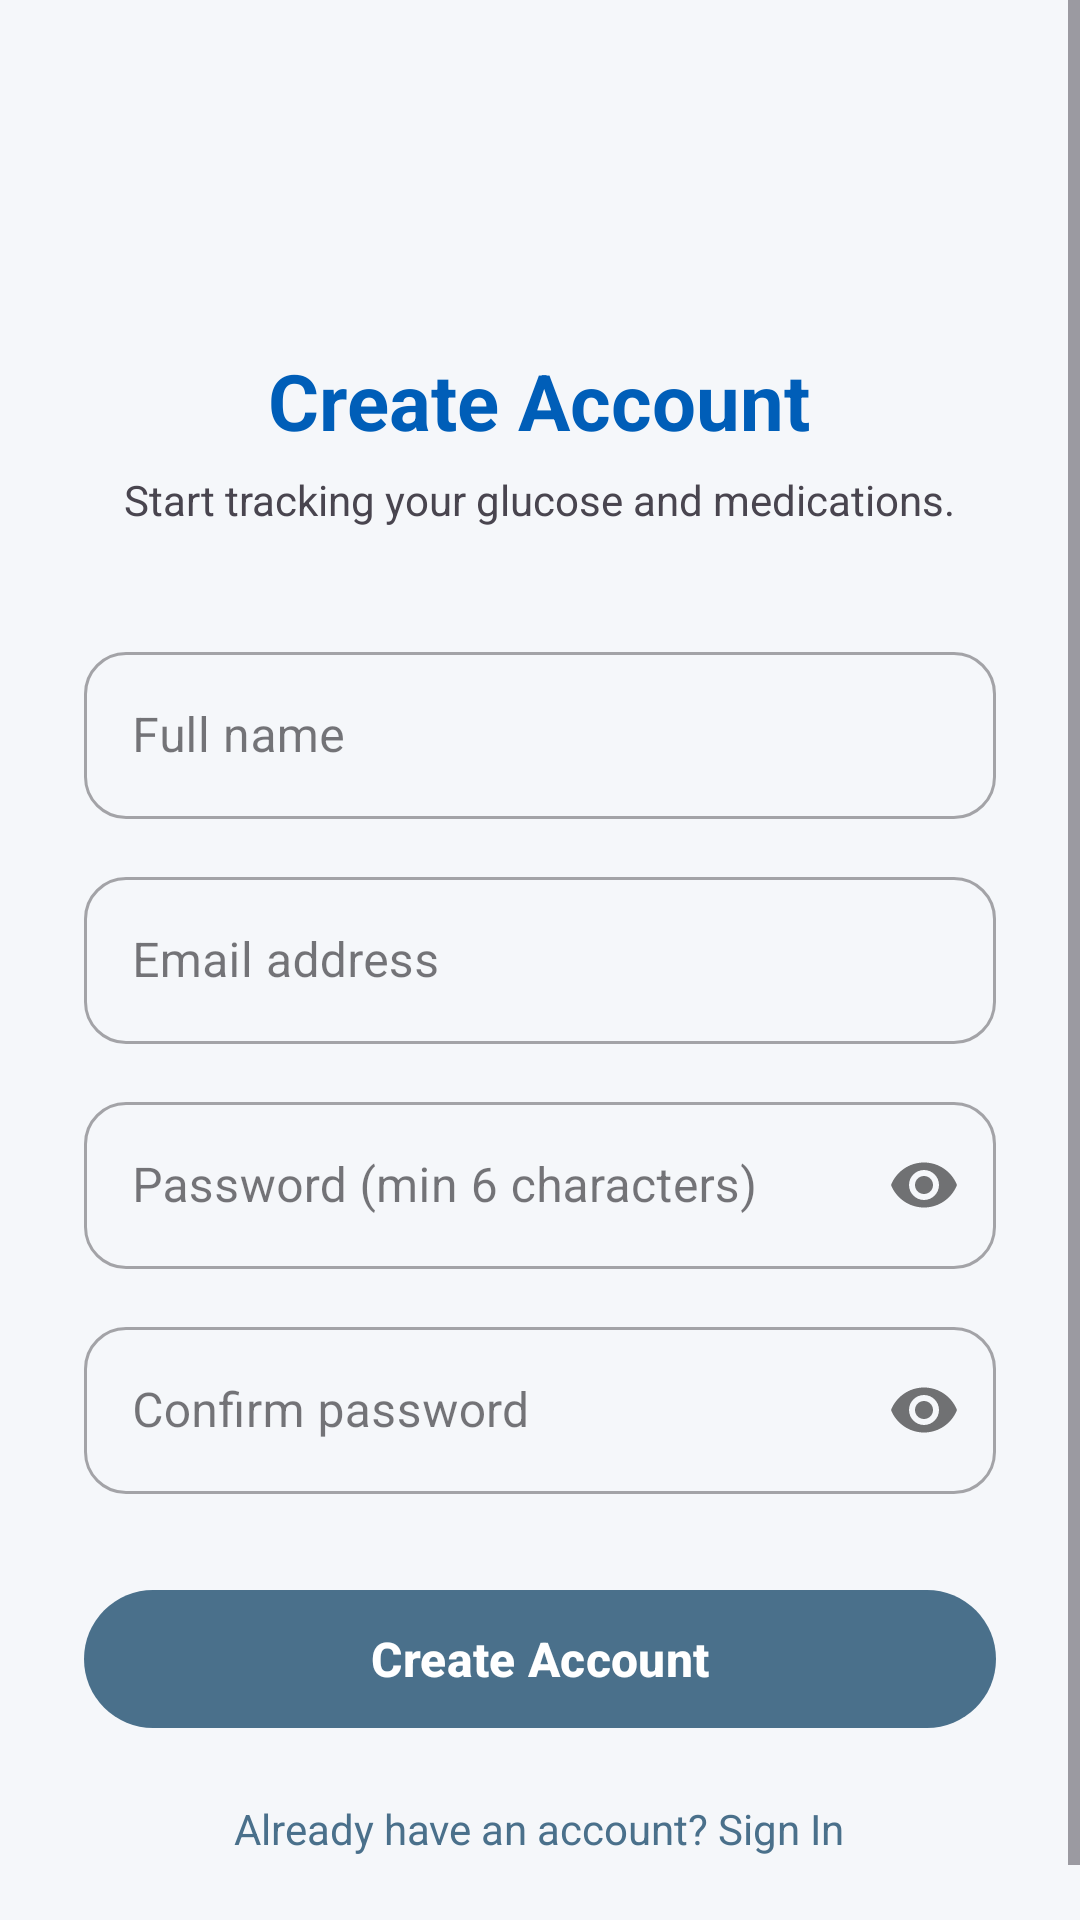

Reconstruct the res/layout file that produces this screen, plus the resources it refers to.
<!-- AndroidManifest.xml: application theme Theme.GlucoCare -->
<!-- res/layout/activity_signup.xml -->
<?xml version="1.0" encoding="utf-8"?>
<ScrollView xmlns:android="http://schemas.android.com/apk/res/android"
    xmlns:app="http://schemas.android.com/apk/res-auto"
    android:layout_width="match_parent"
    android:layout_height="match_parent"
    android:background="@color/bg"
    android:fillViewport="true">

    <LinearLayout
        android:layout_width="match_parent"
        android:layout_height="wrap_content"
        android:orientation="vertical"
        android:gravity="center_horizontal"
        android:paddingStart="28dp"
        android:paddingEnd="28dp"
        android:paddingTop="56dp"
        android:paddingBottom="40dp">

        
        <ImageButton
            android:id="@+id/btnBack"
            android:layout_width="40dp"
            android:layout_height="40dp"
            android:layout_gravity="start"
            android:background="@drawable/bg_icon_button"
            android:src="@drawable/ic_arrow_back"
            android:contentDescription="Back"
            android:scaleType="centerInside"
            android:padding="8dp"
            app:tint="@color/primary" />

        <TextView
            android:layout_width="wrap_content"
            android:layout_height="wrap_content"
            android:layout_marginTop="20dp"
            android:text="Create Account"
            android:textColor="@color/primary"
            android:textSize="26sp"
            android:textStyle="bold" />

        <TextView
            android:layout_width="wrap_content"
            android:layout_height="wrap_content"
            android:layout_marginTop="6dp"
            android:text="Start tracking your glucose and medications."
            android:textColor="@color/text_muted"
            android:textSize="14sp" />

        
        <com.google.android.material.textfield.TextInputLayout
            android:layout_width="match_parent"
            android:layout_height="wrap_content"
            android:layout_marginTop="36dp"
            android:hint="Full name"
            app:boxCornerRadiusTopStart="14dp"
            app:boxCornerRadiusTopEnd="14dp"
            app:boxCornerRadiusBottomStart="14dp"
            app:boxCornerRadiusBottomEnd="14dp"
            style="@style/Widget.MaterialComponents.TextInputLayout.OutlinedBox">
            <com.google.android.material.textfield.TextInputEditText
                android:id="@+id/etSignupName"
                android:layout_width="match_parent"
                android:layout_height="wrap_content"
                android:inputType="textPersonName|textCapWords"
                android:textColor="@color/primary" />
        </com.google.android.material.textfield.TextInputLayout>

        
        <com.google.android.material.textfield.TextInputLayout
            android:layout_width="match_parent"
            android:layout_height="wrap_content"
            android:layout_marginTop="14dp"
            android:hint="Email address"
            app:boxCornerRadiusTopStart="14dp"
            app:boxCornerRadiusTopEnd="14dp"
            app:boxCornerRadiusBottomStart="14dp"
            app:boxCornerRadiusBottomEnd="14dp"
            style="@style/Widget.MaterialComponents.TextInputLayout.OutlinedBox">
            <com.google.android.material.textfield.TextInputEditText
                android:id="@+id/etSignupEmail"
                android:layout_width="match_parent"
                android:layout_height="wrap_content"
                android:inputType="textEmailAddress"
                android:textColor="@color/primary" />
        </com.google.android.material.textfield.TextInputLayout>

        
        <com.google.android.material.textfield.TextInputLayout
            android:layout_width="match_parent"
            android:layout_height="wrap_content"
            android:layout_marginTop="14dp"
            android:hint="Password (min 6 characters)"
            app:passwordToggleEnabled="true"
            app:boxCornerRadiusTopStart="14dp"
            app:boxCornerRadiusTopEnd="14dp"
            app:boxCornerRadiusBottomStart="14dp"
            app:boxCornerRadiusBottomEnd="14dp"
            style="@style/Widget.MaterialComponents.TextInputLayout.OutlinedBox">
            <com.google.android.material.textfield.TextInputEditText
                android:id="@+id/etSignupPassword"
                android:layout_width="match_parent"
                android:layout_height="wrap_content"
                android:inputType="textPassword"
                android:textColor="@color/primary" />
        </com.google.android.material.textfield.TextInputLayout>

        
        <com.google.android.material.textfield.TextInputLayout
            android:layout_width="match_parent"
            android:layout_height="wrap_content"
            android:layout_marginTop="14dp"
            android:hint="Confirm password"
            app:passwordToggleEnabled="true"
            app:boxCornerRadiusTopStart="14dp"
            app:boxCornerRadiusTopEnd="14dp"
            app:boxCornerRadiusBottomStart="14dp"
            app:boxCornerRadiusBottomEnd="14dp"
            style="@style/Widget.MaterialComponents.TextInputLayout.OutlinedBox">
            <com.google.android.material.textfield.TextInputEditText
                android:id="@+id/etSignupConfirmPassword"
                android:layout_width="match_parent"
                android:layout_height="wrap_content"
                android:inputType="textPassword"
                android:textColor="@color/primary" />
        </com.google.android.material.textfield.TextInputLayout>

        
        <TextView
            android:id="@+id/tvSignupError"
            android:layout_width="match_parent"
            android:layout_height="wrap_content"
            android:layout_marginTop="8dp"
            android:textColor="#FF3B30"
            android:textSize="13sp"
            android:visibility="gone" />

        
        <com.google.android.material.button.MaterialButton
            android:id="@+id/btnCreateAccount"
            android:layout_width="match_parent"
            android:layout_height="54dp"
            android:layout_marginTop="28dp"
            android:text="Create Account"
            android:textColor="@android:color/white"
            android:textSize="16sp"
            android:textStyle="bold"
            app:backgroundTint="@color/secondary"
            app:cornerRadius="28dp" />

        
        <ProgressBar
            android:id="@+id/progressSignup"
            android:layout_width="wrap_content"
            android:layout_height="wrap_content"
            android:layout_marginTop="16dp"
            android:visibility="gone" />

        
        <TextView
            android:id="@+id/tvGoToLogin"
            android:layout_width="wrap_content"
            android:layout_height="wrap_content"
            android:layout_marginTop="20dp"
            android:text="Already have an account? Sign In"
            android:textColor="@color/secondary"
            android:textSize="14sp"
            android:clickable="true"
            android:focusable="true" />

    </LinearLayout>
</ScrollView>
<!-- resources referenced by this layout -->
<resources>
  <color name="bg">#F5F7FA</color>
  <color name="primary">#005EB8</color>
  <color name="secondary">#4A708B</color>
  <style name="Theme.GlucoCare" parent="Base.Theme.GlucoCare" />
  <style name="Base.Theme.GlucoCare" parent="Theme.Material3.DayNight.NoActionBar">
          <item name="colorPrimary">@color/primary</item>
          <item name="colorSecondary">@color/secondary</item>
          <item name="android:windowBackground">@color/bg</item>
      </style>
</resources>
